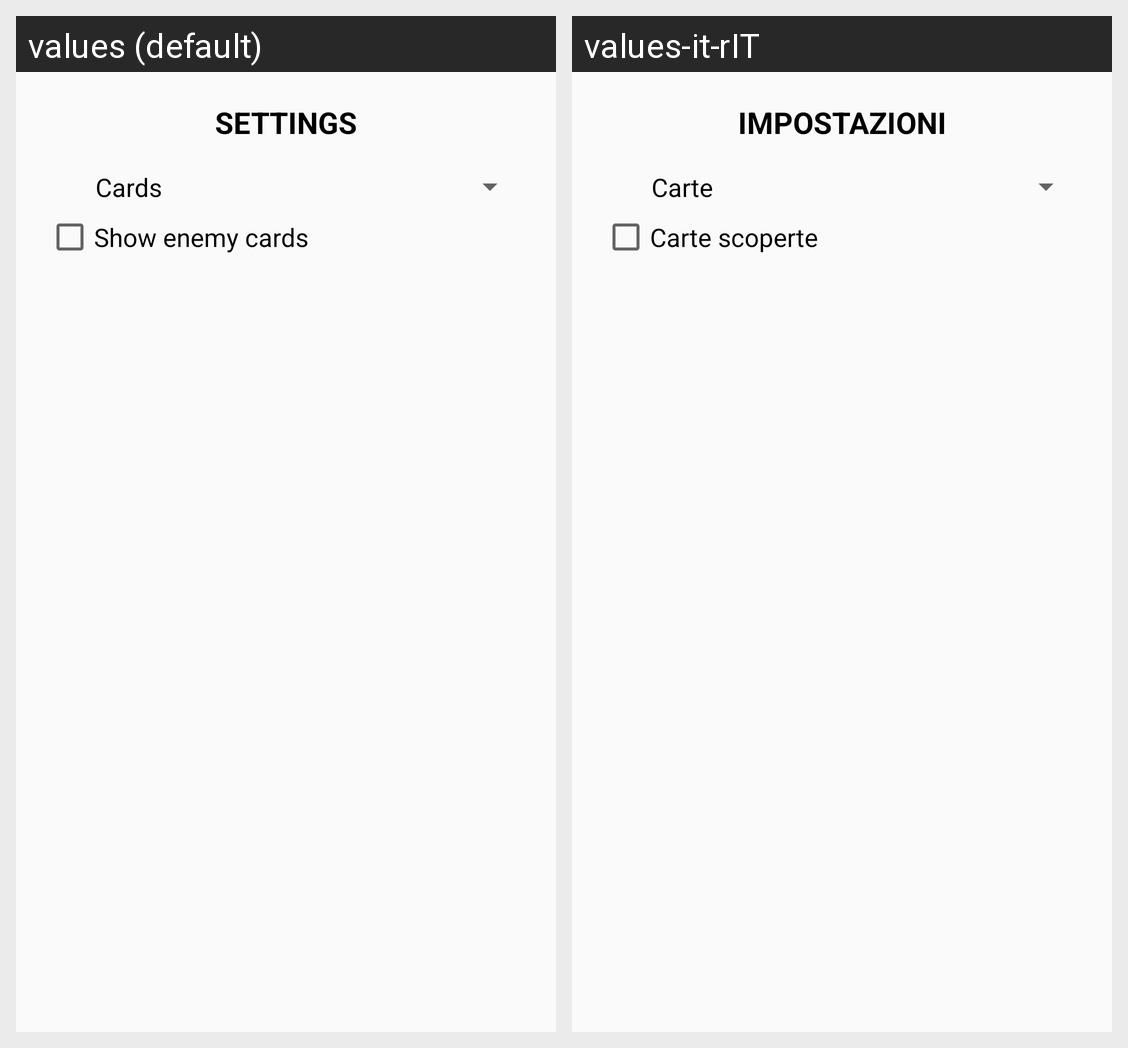

The Android screen above is rendered under two locales of the same app. Produce the string resources it draws, with the default and per-locale values.
Android screen res/layout/spinner_tipo_carte.xml rendered under 2 locales, left to right: values (default), values-it-rIT. Device: Nexus 5 (rendered at 1080×1920; each locale shown at half size, 540×960, under a caption strip naming it); theme Theme.BriscolaV10.
Strings drawn on this screen, with the default value and each locale's value (text and hints the layout hard-codes, and strings that could not be matched under every locale, appear in the picture but are not listed):

typecard
  values: Cards
  values-it-rIT: Carte

settings
  values: Settings
  values-it-rIT: Impostazioni

cartescoperte
  values: Show enemy cards
  values-it-rIT: Carte scoperte
